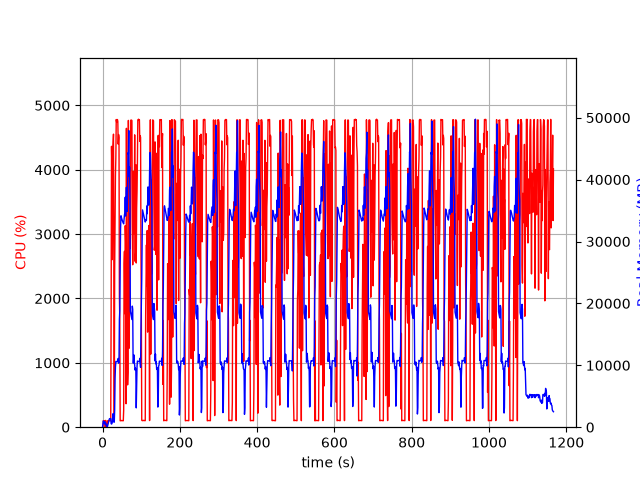

Values plotted in this chart, from the file beside it:
elapsed_time, nproc, cpu, mem_real, mem_virtual
3.886222839355469e-05, 1, 0.0, 7.742, 3185
1.006, 5, 23.8, 499.4, 2581
2.014, 5, 101.2, 1004, 3205
3.022, 5, 100.3, 889.9, 3233
4.029, 3, 99.2, 639.2, 2237
5.037, 3, 99.3, 730.9, 2237
6.044, 3, 99.2, 879.5, 2477
7.052, 4, 3.0, 423.6, 2088
8.06, 6, 106.0, 672.8, 2987
9.07, 3, 1.0, 325.4, 1746
10.08, 3, 1.0, 269.6, 1692
11.09, 3, 3.0, 301.1, 1744
12.09, 1, 8.9, 61.25, 728.2
13.1, 1, 99.9, 211.2, 1332
14.12, 1, 99.9, 469.2, 1972
15.12, 1, 100.0, 731.2, 3258
16.14, 1, 100.0, 1011, 3258
17.15, 1, 100.0, 1247, 5818
18.16, 1, 100.0, 1377, 5306
19.17, 1, 100.0, 1377, 5306
20.17, 1, 99.1, 1377, 5306
21.18, 1, 100.1, 1377, 5306
22.19, 1, 1726, 574.7, 9288
23.22, 1, 4363, 505.9, 9310
24.24, 1, 4016, 581.9, 9340
25.25, 1, 2604, 801.4, 9904
26.26, 1, 4300, 1669, 9904
27.28, 1, 4396, 2181, 9904
28.3, 1, 4552, 1415, 9904
29.32, 1, 2227, 811.6, 10956
30.33, 1, 100.2, 811.6, 10956
31.34, 1, 2423, 2751, 10516
32.38, 1, 3147, 7874, 13598
33.4, 1, 3907, 9726, 21290
34.42, 1, 4188, 10622, 21290
35.44, 1, 4780, 10610, 21290
36.46, 1, 4740, 10610, 21290
37.48, 1, 4775, 10610, 21290
38.5, 1, 4780, 10595, 21290
39.52, 1, 4752, 10595, 21290
40.54, 1, 4398, 11107, 21290
41.56, 1, 4547, 10339, 21290
42.57, 1, 4497, 10402, 23604
43.59, 1, 2035, 17434, 36398
44.6, 1, 1669, 18797, 56878
45.61, 1, 99.2, 25449, 56878
46.62, 1, 102.1, 32039, 56878
47.63, 1, 103.3, 34158, 56878
48.63, 1, 102.2, 33917, 56878
49.64, 1, 104.3, 33699, 56878
50.65, 1, 101.2, 33488, 56878
51.66, 1, 102.3, 33280, 56878
52.66, 1, 101.2, 33102, 56878
53.67, 1, 100.0, 32984, 56878
54.68, 1, 265.7, 32855, 56878
55.69, 1, 2539, 33521, 56878
56.72, 1, 2732, 34329, 56878
57.74, 1, 1764, 34508, 56878
58.75, 1, 3131, 37157, 56878
59.76, 1, 2878, 34110, 56878
... 1,091 more rows
